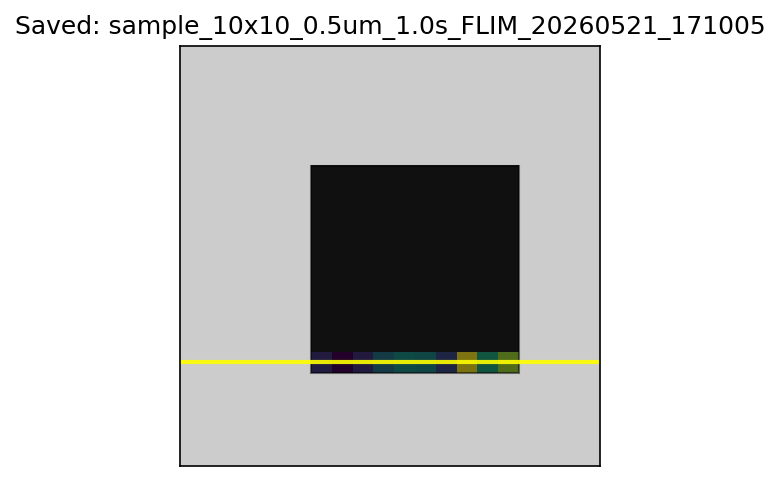

Values plotted in this chart, from the file beside it:
129.00, 115.00, 128.00, 149.00, 160.00, 157.00, 135.00, 205.00, 168.00, 190.00
nan, nan, nan, nan, nan, nan, nan, nan, nan, nan
nan, nan, nan, nan, nan, nan, nan, nan, nan, nan
nan, nan, nan, nan, nan, nan, nan, nan, nan, nan
nan, nan, nan, nan, nan, nan, nan, nan, nan, nan
nan, nan, nan, nan, nan, nan, nan, nan, nan, nan
nan, nan, nan, nan, nan, nan, nan, nan, nan, nan
nan, nan, nan, nan, nan, nan, nan, nan, nan, nan
nan, nan, nan, nan, nan, nan, nan, nan, nan, nan
nan, nan, nan, nan, nan, nan, nan, nan, nan, nan
